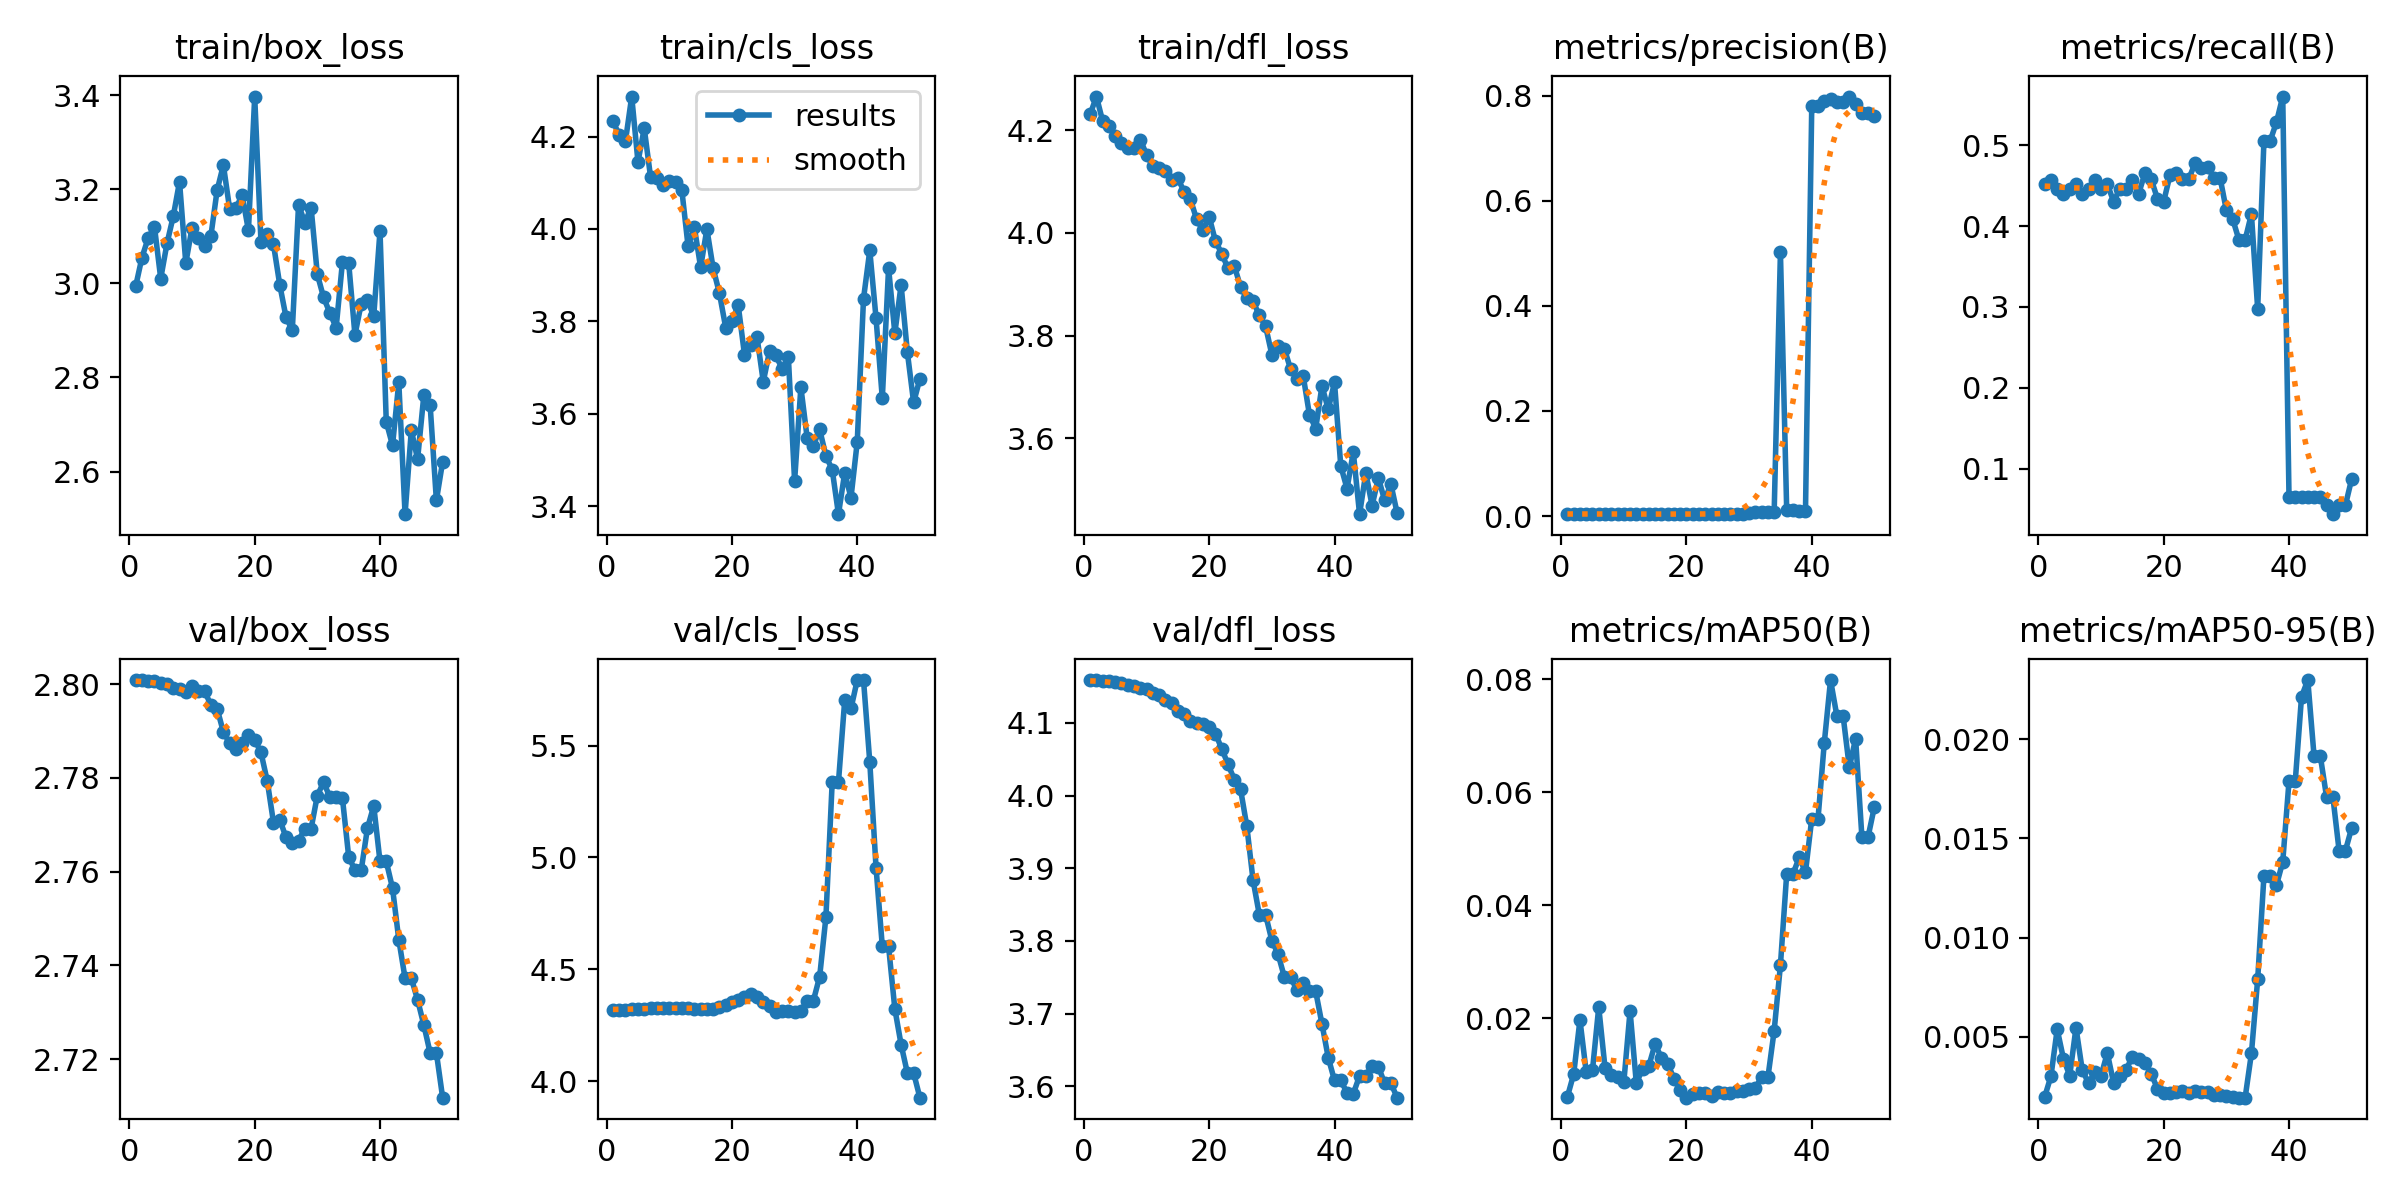

The table this chart was drawn from, first rows:
epoch, time, train/box_loss, train/cls_loss, train/dfl_loss, metrics/precision(B), metrics/recall(B), metrics/mAP50(B), metrics/mAP50-95(B), val/box_loss, val/cls_loss, val/dfl_loss, lr/pg0, lr/pg1, lr/pg2
1, 23.22, 2.994, 4.233, 4.231, 0.0039, 0.4522, 0.00607, 0.00197, 2.801, 4.319, 4.159, 2.5e-05, 2.5e-05, 2.5e-05
2, 48.24, 3.055, 4.204, 4.266, 0.00396, 0.4569, 0.01007, 0.00301, 2.801, 4.32, 4.159, 6.12625e-05, 6.12625e-05, 6.12625e-05
3, 72.62, 3.097, 4.19, 4.218, 0.00384, 0.4461, 0.01967, 0.00538, 2.801, 4.32, 4.158, 9.604e-05, 9.604e-05, 9.604e-05
4, 96.8, 3.12, 4.286, 4.209, 0.00376, 0.44, 0.01046, 0.00389, 2.801, 4.321, 4.157, 0.0001293, 0.0001293, 0.0001293
5, 121.4, 3.01, 4.145, 4.189, 0.00387, 0.4461, 0.01077, 0.00304, 2.8, 4.323, 4.156, 0.0001611, 0.0001611, 0.0001611
6, 145.5, 3.085, 4.218, 4.176, 0.00392, 0.4522, 0.02194, 0.00546, 2.8, 4.323, 4.155, 0.0001915, 0.0001915, 0.0001915
7, 169.3, 3.143, 4.113, 4.166, 0.00377, 0.44, 0.01119, 0.00332, 2.799, 4.326, 4.153, 0.0002203, 0.0002203, 0.0002203
8, 195.1, 3.216, 4.11, 4.166, 0.00388, 0.4461, 0.00983, 0.00267, 2.799, 4.327, 4.151, 0.0002477, 0.0002477, 0.0002477
9, 221.4, 3.043, 4.095, 4.182, 0.00392, 0.4569, 0.00959, 0.0032, 2.798, 4.329, 4.148, 0.0002735, 0.0002735, 0.0002735
10, 247.4, 3.119, 4.103, 4.153, 0.00381, 0.4461, 0.00861, 0.00304, 2.8, 4.327, 4.146, 0.0002979, 0.0002979, 0.0002979
11, 273.3, 3.096, 4.102, 4.13, 0.00388, 0.4522, 0.02126, 0.00418, 2.798, 4.328, 4.141, 0.0003208, 0.0003208, 0.0003208
12, 298.2, 3.08, 4.084, 4.126, 0.00369, 0.4304, 0.00843, 0.00268, 2.798, 4.327, 4.138, 0.0003422, 0.0003422, 0.0003422
13, 321.6, 3.1, 3.962, 4.122, 0.00371, 0.4461, 0.01103, 0.003, 2.796, 4.325, 4.131, 0.0003621, 0.0003621, 0.0003621
14, 345.7, 3.198, 4.004, 4.103, 0.0037, 0.4461, 0.01153, 0.00334, 2.795, 4.323, 4.127, 0.0003806, 0.0003806, 0.0003806
15, 369, 3.252, 3.917, 4.106, 0.00378, 0.4569, 0.01545, 0.004, 2.79, 4.321, 4.117, 0.0003975, 0.0003975, 0.0003975
16, 391.7, 3.158, 4, 4.08, 0.00361, 0.44, 0.01294, 0.00388, 2.787, 4.32, 4.112, 0.000413, 0.000413, 0.000413
17, 418.5, 3.161, 3.915, 4.066, 0.00386, 0.4656, 0.01193, 0.00369, 2.786, 4.324, 4.103, 0.000427, 0.000427, 0.000427
18, 441.5, 3.187, 3.861, 4.026, 0.00385, 0.4583, 0.00929, 0.00314, 2.787, 4.329, 4.1, 0.0004395, 0.0004395, 0.0004395
19, 464.3, 3.113, 3.787, 4.005, 0.00352, 0.4339, 0.00719, 0.00238, 2.789, 4.339, 4.098, 0.0004505, 0.0004505, 0.0004505
20, 492.5, 3.397, 3.8, 4.032, 0.00358, 0.4304, 0.0059, 0.00219, 2.788, 4.353, 4.095, 0.0004601, 0.0004601, 0.0004601
21, 517.7, 3.089, 3.835, 3.984, 0.00383, 0.463, 0.00647, 0.00219, 2.785, 4.364, 4.085, 0.0004681, 0.0004681, 0.0004681
22, 540.3, 3.105, 3.728, 3.96, 0.00383, 0.4656, 0.00664, 0.0022, 2.779, 4.376, 4.064, 0.0004747, 0.0004747, 0.0004747
23, 562.6, 3.083, 3.749, 3.931, 0.00383, 0.4583, 0.00667, 0.00225, 2.77, 4.39, 4.043, 0.0004797, 0.0004797, 0.0004797
24, 586.5, 2.997, 3.767, 3.936, 0.00384, 0.4583, 0.00628, 0.00219, 2.771, 4.375, 4.022, 0.0004833, 0.0004833, 0.0004833
25, 609.2, 2.928, 3.67, 3.895, 0.00401, 0.4778, 0.00684, 0.00228, 2.767, 4.353, 4.009, 0.0004854, 0.0004854, 0.0004854
26, 632.1, 2.9, 3.736, 3.873, 0.00393, 0.4717, 0.00679, 0.00223, 2.766, 4.334, 3.958, 0.0004861, 0.0004861, 0.0004861
27, 655.6, 3.167, 3.726, 3.867, 0.00406, 0.473, 0.00678, 0.00223, 2.767, 4.311, 3.884, 0.0004852, 0.0004852, 0.0004852
28, 678.4, 3.129, 3.698, 3.839, 0.00428, 0.4598, 0.00701, 0.00205, 2.769, 4.312, 3.836, 0.0004829, 0.0004829, 0.0004829
29, 700.8, 3.161, 3.724, 3.818, 0.00428, 0.4598, 0.00701, 0.00205, 2.769, 4.312, 3.836, 0.000479, 0.000479, 0.000479
30, 725.5, 3.019, 3.455, 3.763, 0.00522, 0.4197, 0.0074, 0.00203, 2.776, 4.307, 3.801, 0.0004737, 0.0004737, 0.0004737
31, 749.5, 2.97, 3.658, 3.779, 0.00691, 0.4091, 0.00767, 0.00198, 2.779, 4.311, 3.782, 0.0004669, 0.0004669, 0.0004669
32, 774.7, 2.937, 3.549, 3.774, 0.00841, 0.3831, 0.0095, 0.00193, 2.776, 4.36, 3.75, 0.0004586, 0.0004586, 0.0004586
33, 799.4, 2.906, 3.532, 3.734, 0.00841, 0.3831, 0.0095, 0.00193, 2.776, 4.36, 3.75, 0.0004488, 0.0004488, 0.0004488
34, 824, 3.045, 3.567, 3.716, 0.00704, 0.4149, 0.01775, 0.00416, 2.776, 4.467, 3.732, 0.0004332, 0.0004332, 0.0004332
35, 846.4, 3.044, 3.509, 3.722, 0.502, 0.2975, 0.02937, 0.00789, 2.763, 4.734, 3.743, 0.0004085, 0.0004085, 0.0004085
36, 868.2, 2.89, 3.48, 3.646, 0.01173, 0.5056, 0.04553, 0.01311, 2.76, 5.337, 3.731, 0.0003837, 0.0003837, 0.0003837
37, 890.2, 2.957, 3.383, 3.619, 0.01173, 0.5056, 0.04553, 0.01311, 2.76, 5.337, 3.731, 0.000359, 0.000359, 0.000359
38, 912.2, 2.964, 3.473, 3.702, 0.00913, 0.5287, 0.04845, 0.01265, 2.769, 5.703, 3.686, 0.0003343, 0.0003343, 0.0003343
39, 935.8, 2.931, 3.419, 3.656, 0.00948, 0.5604, 0.04586, 0.01382, 2.774, 5.666, 3.64, 0.0003095, 0.0003095, 0.0003095
40, 961.9, 3.112, 3.54, 3.709, 0.7801, 0.06522, 0.05532, 0.01789, 2.762, 5.793, 3.608, 0.0002848, 0.0002848, 0.0002848
41, 989.5, 2.706, 3.849, 3.546, 0.7801, 0.06522, 0.05532, 0.01789, 2.762, 5.793, 3.608, 0.00026, 0.00026, 0.00026
42, 1015, 2.656, 3.953, 3.502, 0.7897, 0.06522, 0.06874, 0.02215, 2.756, 5.427, 3.591, 0.0002352, 0.0002352, 0.0002352
43, 1042, 2.79, 3.807, 3.573, 0.7942, 0.06522, 0.07988, 0.02299, 2.745, 4.955, 3.59, 0.0002105, 0.0002105, 0.0002105
44, 1065, 2.509, 3.634, 3.452, 0.7875, 0.06522, 0.07358, 0.01915, 2.737, 4.602, 3.614, 0.0001857, 0.0001857, 0.0001857
45, 1088, 2.688, 3.916, 3.532, 0.7875, 0.06522, 0.07358, 0.01915, 2.737, 4.602, 3.614, 0.000161, 0.000161, 0.000161
46, 1118, 2.626, 3.775, 3.469, 0.7988, 0.05435, 0.0644, 0.01709, 2.733, 4.323, 3.628, 0.0001363, 0.0001363, 0.0001363
47, 1142, 2.763, 3.879, 3.522, 0.7841, 0.04348, 0.06952, 0.01711, 2.727, 4.163, 3.627, 0.0001115, 0.0001115, 0.0001115
48, 1167, 2.742, 3.733, 3.479, 0.7671, 0.05435, 0.05216, 0.01438, 2.721, 4.036, 3.604, 8.675e-05, 8.675e-05, 8.675e-05
49, 1191, 2.539, 3.625, 3.51, 0.7671, 0.05435, 0.05216, 0.01438, 2.721, 4.036, 3.604, 6.2e-05, 6.2e-05, 6.2e-05
50, 1214, 2.621, 3.676, 3.454, 0.7609, 0.08696, 0.05744, 0.01553, 2.712, 3.926, 3.584, 3.725e-05, 3.725e-05, 3.725e-05
